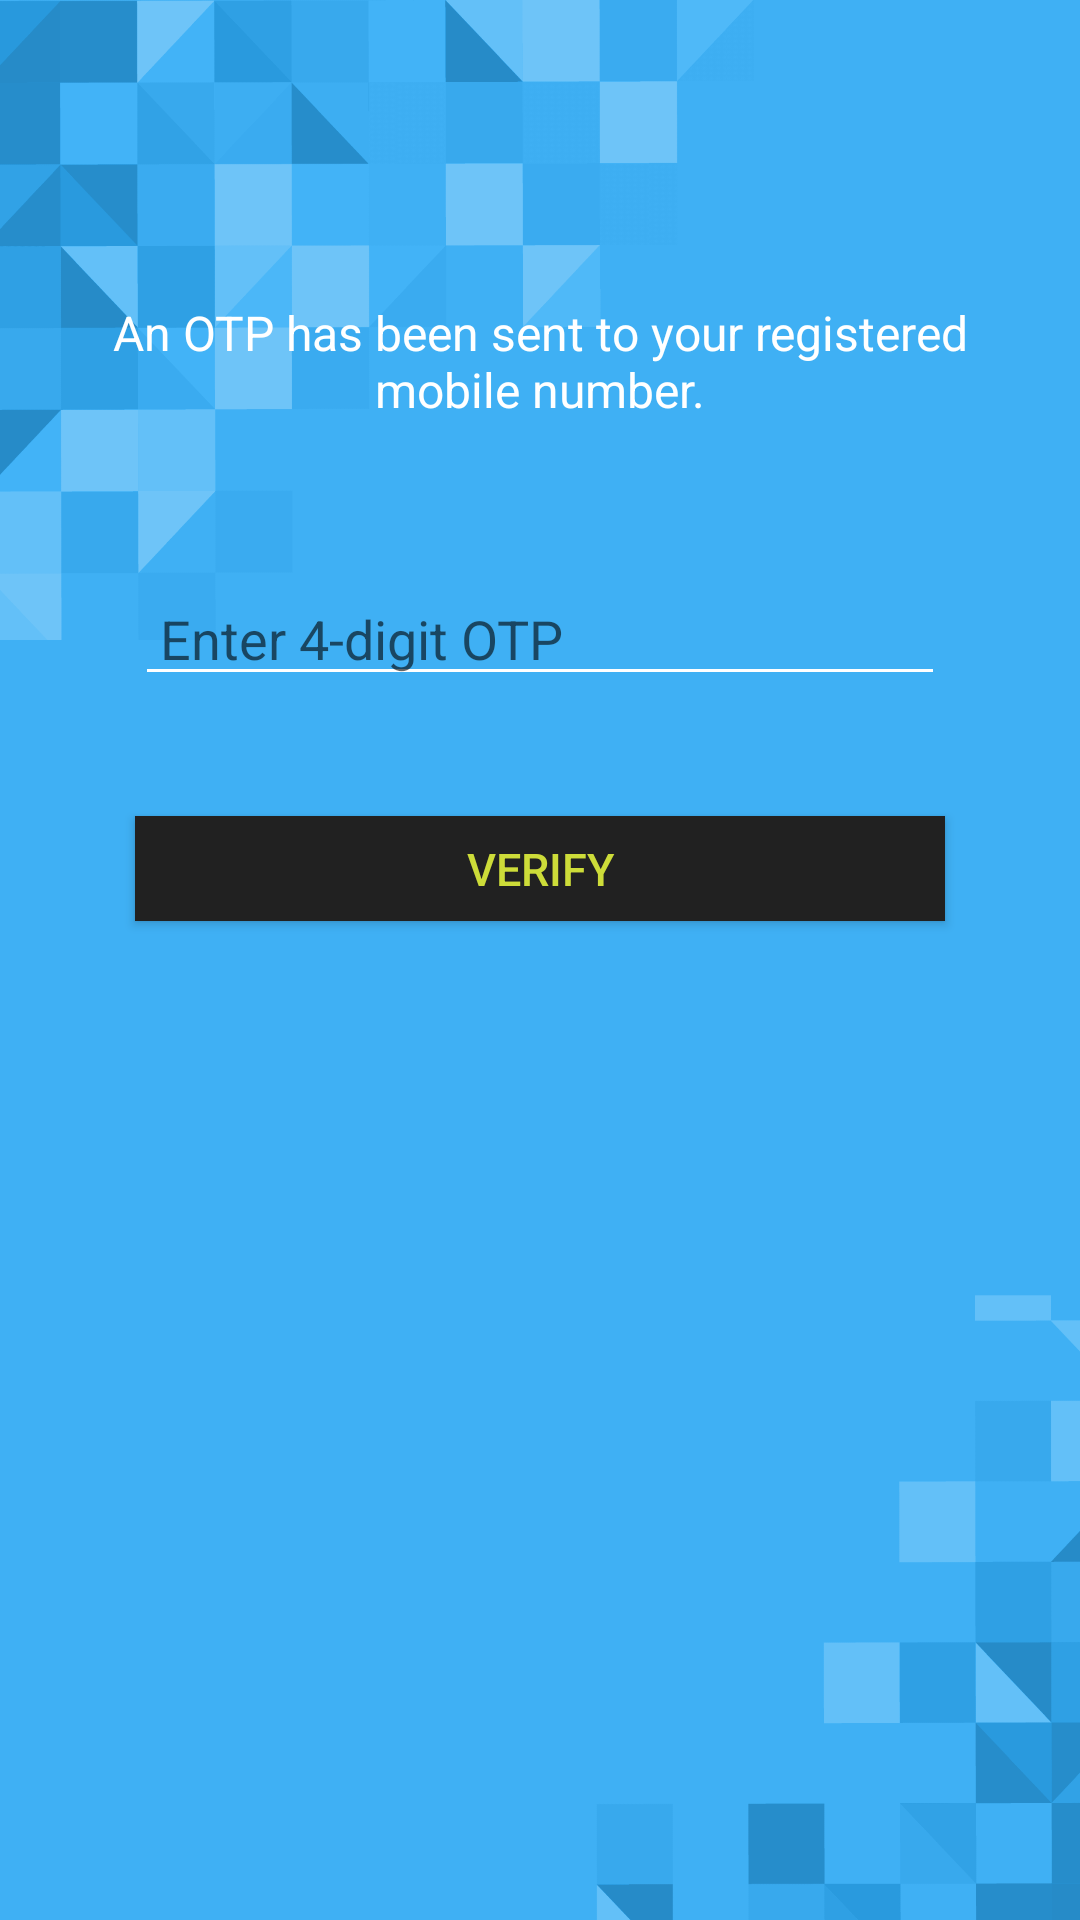

This screen was rendered from an Android layout file. Write that file and the resources it references.
<!-- AndroidManifest.xml: application theme Theme.AppCompat.Light.DarkActionBar -->
<!-- res/layout/otp_screen.xml -->
<?xml version="1.0" encoding="utf-8"?>
<LinearLayout xmlns:android="http://schemas.android.com/apk/res/android"
    android:layout_width="match_parent"
    android:layout_height="match_parent"
    android:orientation="vertical"
    android:background="@drawable/background_image"
    xmlns:app="http://schemas.android.com/apk/res-auto">

    <TextView
        android:layout_width="match_parent"
        android:layout_height="wrap_content"
        android:layout_marginLeft="25dp"
        android:layout_marginRight="25dp"
        android:text="An OTP has been sent to your registered mobile number."
        android:textSize="16sp"
        android:textColor="@color/white"
        android:textAlignment="center"
        android:layout_marginTop="100sp"
        android:maxLines="2"/>

    <EditText
        android:id="@+id/otp"
        android:layout_width="270dp"
        android:layout_height="wrap_content"
        android:layout_marginTop="50dp"
        android:layout_gravity="center"
        android:hint=" Enter 4-digit OTP"
        android:theme="@style/MyEditText"
        android:inputType="number"
        />


    <Button
        android:id="@+id/verify_otp"
        android:layout_width="270dp"
        android:layout_height="35dp"
        android:layout_marginTop="40dp"
        android:background="#212121"
        android:layout_gravity="center_horizontal"
        android:text="VERIFY"
        android:textAllCaps="true"
        android:textColor="#CDDC39"
        android:textSize="15sp" />
</LinearLayout>
<!-- resources referenced by this layout -->
<resources>
  <color name="white">#FFFFFF</color>
  <!-- drawable background_image: jpg bitmap (drawable, 34217 bytes) -->
  <style name="MyEditText" parent="Theme.AppCompat.Light">
          <item name="colorControlNormal">@color/white</item>
          <item name="colorControlActivated">@color/white</item>
      </style>
</resources>
